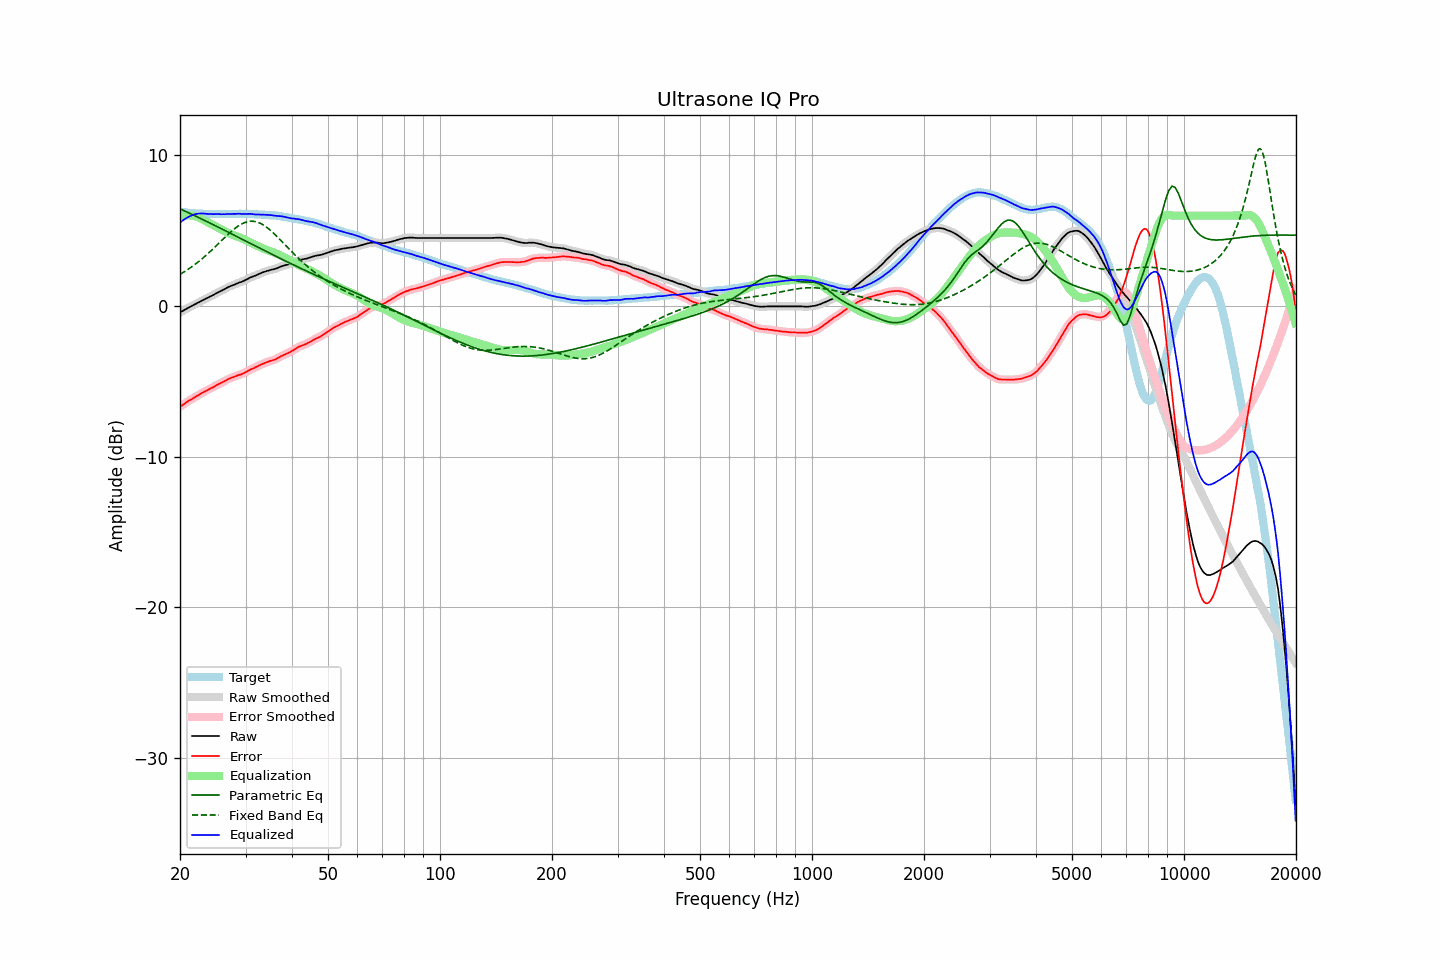

The file beside this chart, header and first rows:
frequency, raw, error, smoothed, error_smoothed, equalization, parametric_eq, fixed_band_eq, equalized_raw, equalized_smoothed, target
20.00, -0.42, -6.68, -0.42, -6.68, 5.97, 6.46, 2.11, 5.55, 5.55, 6.25
20.20, -0.36, -6.61, -0.36, -6.61, 5.99, 6.41, 2.17, 5.63, 5.63, 6.24
20.40, -0.30, -6.53, -0.30, -6.53, 6.01, 6.36, 2.23, 5.71, 5.71, 6.23
20.61, -0.24, -6.47, -0.24, -6.46, 6.02, 6.31, 2.30, 5.78, 5.78, 6.22
20.81, -0.18, -6.38, -0.18, -6.38, 6.03, 6.26, 2.37, 5.84, 5.84, 6.20
21.02, -0.12, -6.31, -0.12, -6.32, 6.03, 6.21, 2.44, 5.90, 5.90, 6.19
21.23, -0.06, -6.24, -0.06, -6.25, 6.02, 6.16, 2.51, 5.96, 5.96, 6.18
21.44, -0.01, -6.20, -0.01, -6.19, 6.01, 6.11, 2.59, 6.00, 6.00, 6.19
21.66, 0.05, -6.12, 0.05, -6.13, 6.00, 6.06, 2.66, 6.05, 6.05, 6.17
21.87, 0.11, -6.06, 0.11, -6.06, 5.98, 6.01, 2.74, 6.09, 6.09, 6.17
22.09, 0.16, -5.99, 0.16, -5.99, 5.95, 5.96, 2.82, 6.11, 6.11, 6.15
22.31, 0.22, -5.93, 0.22, -5.93, 5.92, 5.91, 2.90, 6.13, 6.13, 6.15
22.54, 0.27, -5.87, 0.27, -5.87, 5.87, 5.85, 2.99, 6.14, 6.14, 6.14
22.76, 0.33, -5.81, 0.33, -5.81, 5.82, 5.80, 3.08, 6.15, 6.15, 6.14
22.99, 0.39, -5.74, 0.38, -5.74, 5.76, 5.75, 3.16, 6.15, 6.14, 6.13
23.22, 0.44, -5.68, 0.44, -5.69, 5.70, 5.70, 3.26, 6.14, 6.14, 6.12
23.45, 0.49, -5.64, 0.49, -5.63, 5.64, 5.65, 3.35, 6.13, 6.13, 6.13
23.69, 0.54, -5.58, 0.54, -5.58, 5.58, 5.59, 3.44, 6.12, 6.12, 6.12
23.92, 0.59, -5.52, 0.59, -5.52, 5.52, 5.54, 3.54, 6.11, 6.11, 6.11
24.16, 0.65, -5.47, 0.64, -5.47, 5.46, 5.49, 3.64, 6.11, 6.11, 6.12
24.40, 0.70, -5.42, 0.70, -5.42, 5.41, 5.44, 3.74, 6.11, 6.11, 6.11
24.65, 0.75, -5.37, 0.76, -5.36, 5.35, 5.38, 3.84, 6.10, 6.11, 6.11
24.89, 0.82, -5.29, 0.82, -5.29, 5.29, 5.33, 3.94, 6.11, 6.11, 6.11
25.14, 0.88, -5.22, 0.87, -5.23, 5.24, 5.28, 4.05, 6.12, 6.11, 6.10
25.39, 0.93, -5.17, 0.93, -5.17, 5.18, 5.22, 4.15, 6.11, 6.11, 6.10
25.65, 0.98, -5.12, 0.98, -5.12, 5.12, 5.17, 4.26, 6.10, 6.10, 6.10
25.91, 1.03, -5.07, 1.03, -5.07, 5.07, 5.12, 4.36, 6.09, 6.10, 6.10
26.16, 1.09, -5.02, 1.09, -5.02, 5.01, 5.06, 4.47, 6.10, 6.10, 6.11
26.43, 1.14, -4.97, 1.14, -4.96, 4.96, 5.01, 4.57, 6.09, 6.10, 6.11
26.69, 1.21, -4.90, 1.20, -4.90, 4.91, 4.96, 4.67, 6.11, 6.11, 6.11
26.96, 1.26, -4.85, 1.26, -4.85, 4.86, 4.90, 4.77, 6.11, 6.11, 6.11
27.23, 1.31, -4.80, 1.31, -4.80, 4.81, 4.85, 4.87, 6.12, 6.12, 6.10
27.50, 1.35, -4.76, 1.35, -4.76, 4.76, 4.80, 4.96, 6.11, 6.11, 6.10
27.77, 1.39, -4.72, 1.39, -4.72, 4.72, 4.74, 5.05, 6.11, 6.11, 6.11
28.05, 1.43, -4.68, 1.43, -4.68, 4.68, 4.69, 5.14, 6.11, 6.11, 6.11
28.33, 1.48, -4.64, 1.48, -4.64, 4.64, 4.63, 5.22, 6.12, 6.12, 6.12
28.62, 1.53, -4.59, 1.52, -4.60, 4.60, 4.58, 5.30, 6.13, 6.13, 6.12
28.90, 1.57, -4.56, 1.56, -4.56, 4.56, 4.52, 5.37, 6.13, 6.13, 6.13
29.19, 1.60, -4.53, 1.60, -4.52, 4.52, 4.47, 5.43, 6.12, 6.12, 6.13
29.48, 1.64, -4.49, 1.64, -4.48, 4.47, 4.42, 5.49, 6.11, 6.11, 6.12
29.78, 1.69, -4.43, 1.69, -4.43, 4.42, 4.36, 5.53, 6.11, 6.11, 6.12
30.08, 1.75, -4.37, 1.74, -4.37, 4.37, 4.31, 5.57, 6.12, 6.11, 6.12
30.38, 1.80, -4.31, 1.80, -4.31, 4.32, 4.25, 5.60, 6.12, 6.12, 6.11
30.68, 1.86, -4.25, 1.86, -4.25, 4.26, 4.20, 5.62, 6.12, 6.12, 6.11
30.99, 1.91, -4.20, 1.90, -4.20, 4.21, 4.14, 5.63, 6.12, 6.12, 6.11
31.30, 1.95, -4.16, 1.95, -4.15, 4.16, 4.09, 5.63, 6.10, 6.10, 6.10
31.61, 1.99, -4.11, 1.99, -4.11, 4.10, 4.04, 5.62, 6.09, 6.09, 6.10
31.93, 2.03, -4.05, 2.03, -4.06, 4.05, 3.98, 5.60, 6.08, 6.08, 6.08
32.24, 2.08, -4.01, 2.08, -4.00, 4.00, 3.93, 5.58, 6.08, 6.08, 6.09
32.57, 2.13, -3.95, 2.13, -3.95, 3.95, 3.87, 5.54, 6.08, 6.08, 6.08
32.89, 2.17, -3.90, 2.17, -3.90, 3.90, 3.82, 5.49, 6.07, 6.08, 6.07
33.22, 2.22, -3.85, 2.22, -3.85, 3.86, 3.77, 5.43, 6.07, 6.07, 6.07
33.55, 2.26, -3.81, 2.26, -3.81, 3.81, 3.71, 5.37, 6.07, 6.06, 6.07
33.89, 2.29, -3.77, 2.29, -3.76, 3.77, 3.66, 5.30, 6.06, 6.06, 6.06
34.23, 2.33, -3.72, 2.33, -3.72, 3.73, 3.61, 5.22, 6.06, 6.05, 6.04
34.57, 2.36, -3.68, 2.36, -3.68, 3.69, 3.55, 5.14, 6.05, 6.05, 6.04
34.92, 2.39, -3.64, 2.39, -3.65, 3.65, 3.50, 5.05, 6.04, 6.04, 6.03
35.27, 2.42, -3.63, 2.41, -3.62, 3.62, 3.45, 4.96, 6.03, 6.03, 6.04
35.62, 2.44, -3.58, 2.44, -3.59, 3.57, 3.39, 4.86, 6.01, 6.01, 6.02
35.97, 2.47, -3.55, 2.47, -3.55, 3.53, 3.34, 4.76, 6.00, 6.00, 6.02
... 635 more rows
